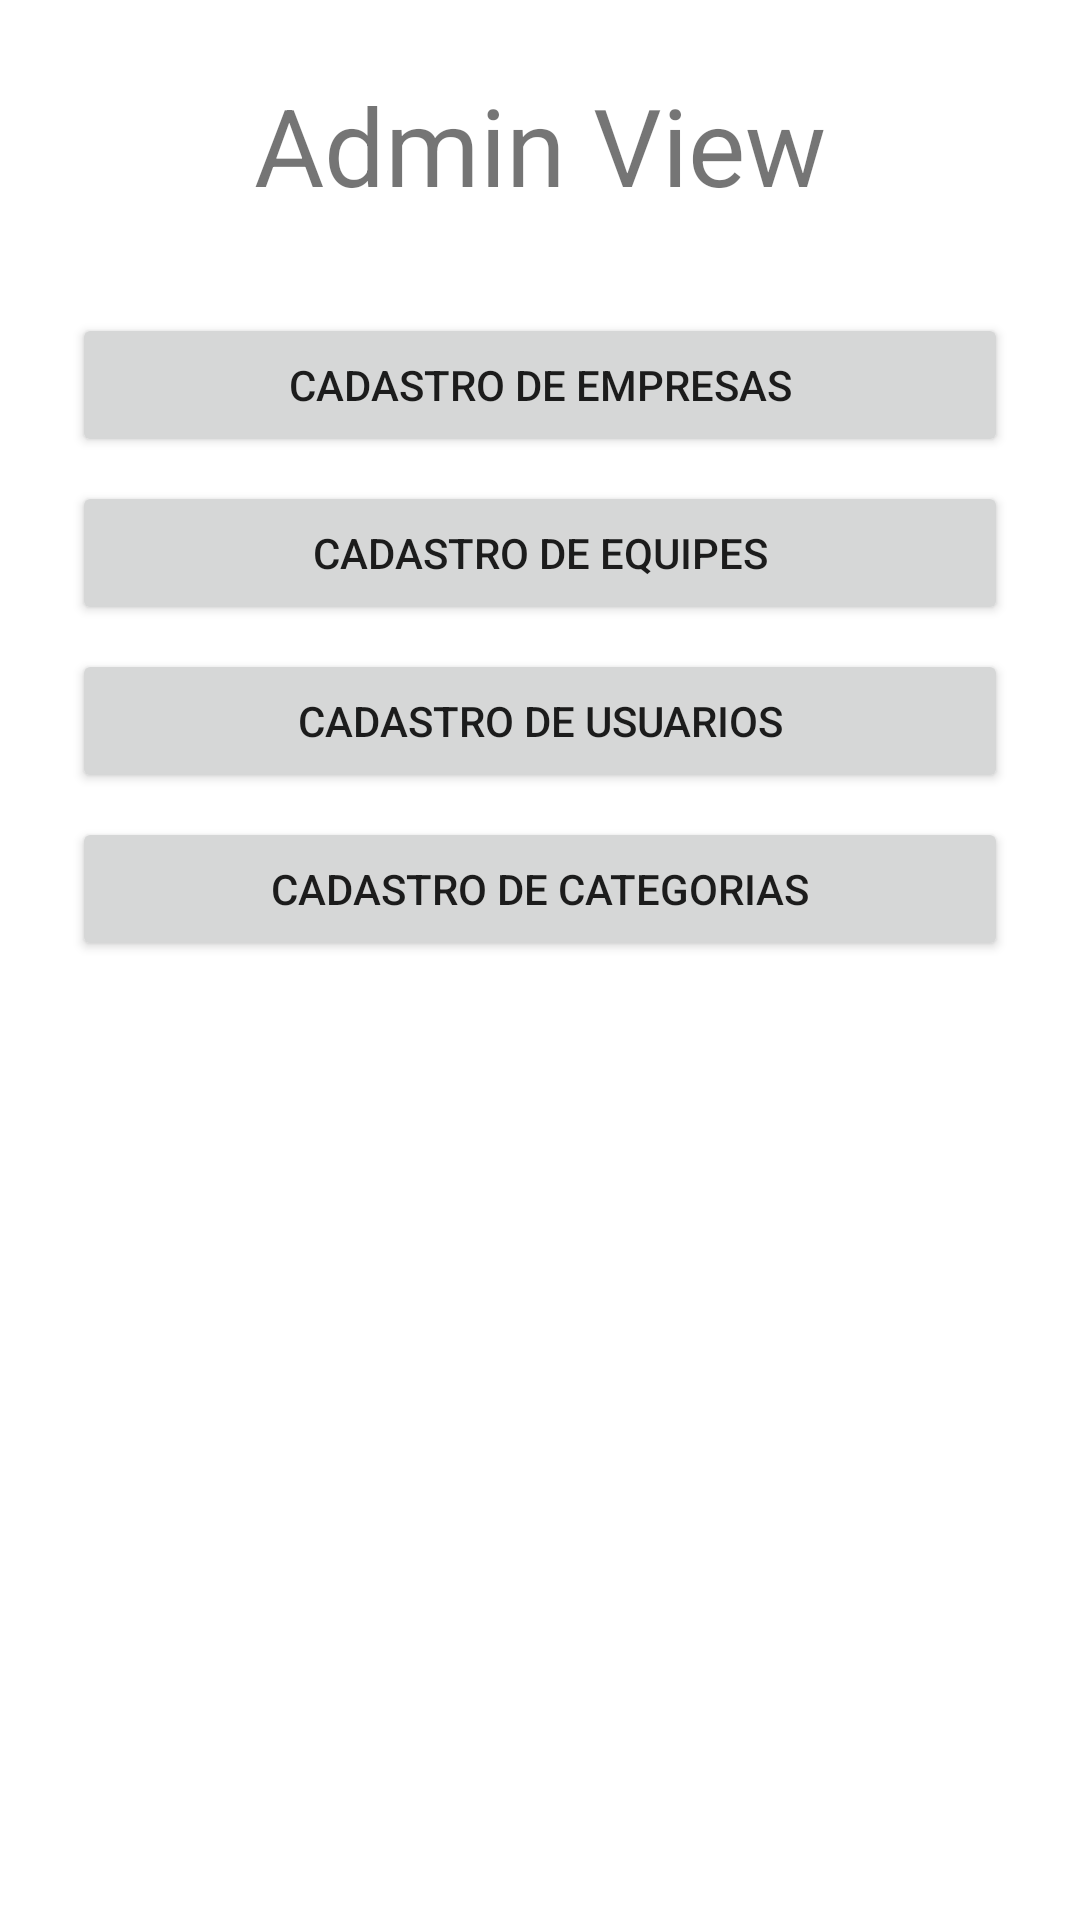

This screen was rendered from an Android layout file. Write that file and the resources it references.
<!-- AndroidManifest.xml: application theme Theme.NextESG -->
<!-- res/layout/activity_admin.xml -->
<?xml version="1.0" encoding="utf-8"?>
<androidx.constraintlayout.widget.ConstraintLayout xmlns:android="http://schemas.android.com/apk/res/android"
    xmlns:app="http://schemas.android.com/apk/res-auto"
    xmlns:tools="http://schemas.android.com/tools"
    android:layout_width="match_parent"
    android:layout_height="match_parent"
    tools:context=".AdminActivity">

    <LinearLayout
        android:layout_width="match_parent"
        android:layout_height="match_parent"
        android:layout_margin="24dp"
        android:orientation="vertical">
        <TextView
            android:layout_width="wrap_content"
            android:layout_height="wrap_content"
            android:textAlignment="center"
            android:text="Admin View"
            android:layout_gravity="center"
            android:textSize="36dp"
            />

        <Button
            android:id="@+id/btn_cadastro_empresas"
            android:layout_width="match_parent"
            android:layout_height="wrap_content"
            android:text="Cadastro de Empresas"
            android:layout_marginTop="32dp"/>

        <Button
            android:id="@+id/btn_cadastro_equipes"
            android:layout_width="match_parent"
            android:layout_height="wrap_content"
            android:text="Cadastro de Equipes"
            android:layout_marginTop="8dp"/>

        <Button
            android:id="@+id/btn_cadastro_usuarios"
            android:layout_width="match_parent"
            android:layout_height="wrap_content"
            android:text="Cadastro de Usuarios"
            android:layout_marginTop="8dp"/>

        <Button
            android:id="@+id/btn_cadastro_fatores"
            android:layout_width="match_parent"
            android:layout_height="wrap_content"
            android:text="Cadastro de Categorias"
            android:layout_marginTop="8dp"/>


    </LinearLayout>


</androidx.constraintlayout.widget.ConstraintLayout>
<!-- resources referenced by this layout -->
<resources>
  <style name="Theme.NextESG" parent="Theme.MaterialComponents.DayNight.DarkActionBar">
          
          <item name="colorPrimary">@color/purple_500</item>
          <item name="colorPrimaryVariant">@color/purple_700</item>
          <item name="colorOnPrimary">@color/white</item>
          
          <item name="colorSecondary">@color/teal_200</item>
          <item name="colorSecondaryVariant">@color/teal_700</item>
          <item name="colorOnSecondary">@color/black</item>
          
          <item name="android:statusBarColor">?attr/colorPrimaryVariant</item>
          
      </style>
  <!-- not gathered from this repository: default colours our renderer supplied (Android Studio template values) -->
  <color name="purple_500">#FF6200EE</color>
  <color name="purple_700">#FF3700B3</color>
  <color name="teal_200">#FF03DAC5</color>
  <color name="teal_700">#FF018786</color>
  <color name="black">#FF000000</color>
  <color name="white">#FFFFFFFF</color>
</resources>
